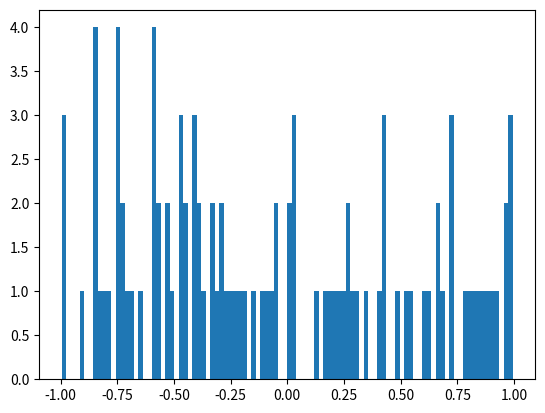

This chart was generated by the following Python code:
import matplotlib.pyplot as plt
import numpy.random as npRand
import numpy as np
from math import sqrt

def moy(liste):
    assert type(liste) == list, "Le paramètre n'est pas une liste"
    numerateur = 0
    for i in liste:
        numerateur += i
    return numerateur / len(liste)

def ecart(liste):
    assert type(liste) == list, "Le paramètre n'est pas une liste"
    moyene = moy(liste)
    somme = 0
    for i in liste:
        somme +=(abs(i - moyene))**2
    
    return sqrt(somme/len(liste))

def distributionRectangulaire():
    l = []
     
    for i in range(100):
        randomPoint = npRand.uniform(-1, 1)
        l.append(randomPoint)
    return l

def distributionNormale():
    l = []
    
    for i in range(100):
        randomPoint = npRand.normal(-1, 1)
        l.append(randomPoint)
    return l

listeDistRect = distributionRectangulaire()
listeDistNorm = distributionNormale()



## ----- Ecart type de l'échantillon des points rectangulaires ----- ##
ecartTypePointsRectangulaires = ecart(listeDistRect)

## Incertitude type de l'échantillon des points rectangulaires
incertitudeTypePointsRectangulaires = ecartTypePointsRectangulaires/sqrt(len(listeDistRect))



## ----- Ecart type de l'échantillon des points normaux ----- ##
ecartTypePointsNormaux = ecart(listeDistNorm)

## Incertitude type de l'échantillon des points rectangulaires
incertitudeTypePointsNormaux = ecartTypePointsNormaux/sqrt(len(listeDistNorm))

#print(listePointRectangulaires)

print("Distribution réctangulaire ecart type : ", ecartTypePointsRectangulaires)
print("\nDistribution rectangulaire incertitude type A : ", incertitudeTypePointsRectangulaires)

print("\nDistribution normale ecart type : ", ecartTypePointsNormaux)
print("\nDistribution normale incertitude type A : ", incertitudeTypePointsNormaux)


print("\nNumpy distribution : ", np.std(listeDistRect))


plt.hist(distributionRectangulaire(), 100)